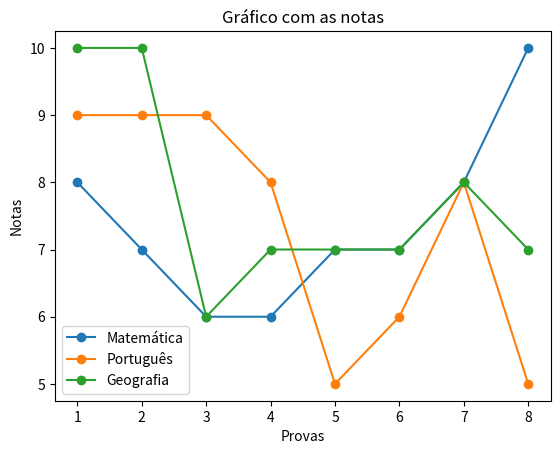

The matplotlib source for this figure:
"""Exemplo de plotagem de gráfico utilizando o matplotlib"""

import matplotlib.pyplot as plt

notas_matematica = ['Matemática', 8, 7, 6, 6, 7, 7, 8, 10]
notas_portugues = ['Português', 9, 9, 9, 8, 5, 6, 8, 5]
notas_geografia = ['Geografia', 10, 10, 6, 7, 7, 7, 8, 7]
notas = [notas_matematica, notas_portugues, notas_geografia]

for nota in notas:

    x = list(range(1, 9))
    y = nota[1:]
    plt.plot(x, y, marker='o', label=nota[0])
    plt.xlabel('Provas')
    plt.ylabel('Notas')
    plt.title('Gráfico com as notas')
    plt.legend()

plt.show()